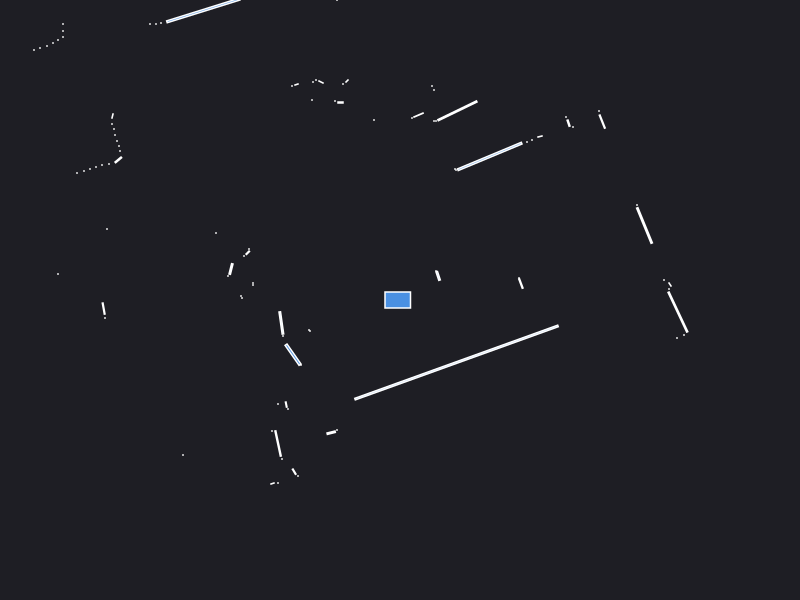

Source data for this figure (header and first rows):
0.000000	0.000000	0.049500
2.69	0.11	0.000441
2.7	0.155	0.002064
2.64	0.2	0.000441
1.209	0.1646	0.007148
1.19	0.22	0.000441
2.445	0.745	0.06721
2.37	0.95	0.000441
4.59	1.97	0.000441
0.37	0.28	0.000441
0.3815	0.2405	0.006867
0.36	0.29	0.000441
2.022	1.784	0.01196
1.99	1.89	0.000441
1.73	1.73	0.000441
1.685	1.768	0.004067
1.66	1.83	0.000441
1.4	1.635	0.001866
1.32	1.6	0.000441
1.27	1.58	0.000441
0.8976	1.436	0.2012
0.56	1.3	0.000441
0.55	1.31	0.000441
0.574	1.892	0.09006
0.36	1.79	0.000441
0.34	1.79	0.000441
0.34	2.1	0.000441
0.32	2.14	0.000441
0.1853	1.849	0.006828
0.12	1.82	0.000441
-0.24	3.96	0.000441
-0.28	3.95	0.000441
-0.48	4.4	0.000441
-0.53	4.37	0.000441
-0.26	1.8	0.000441
-0.92	5.39	0.000441
-0.99	5.38	0.000441
-0.63	3	0.000441
-0.53	2.19	0.001657
-0.57	2.16	0.000441
-0.595	1.975	0.002100
-0.65	1.99	0.000441
-0.79	2.18	0.002472
-0.84	2.2	0.000441
-0.87	2.18	0.000441
-0.88	2	0.000441
-1.035	2.155	0.001557
-1.08	2.14	0.000441
-1.967	2.896	0.2006
-2.39	2.77	0.000441
-2.44	2.76	0.000441
-2.5	2.76	0.000441
-4.68	4.92	0.000441
-4.29	4.29	0.000441
-4.22	4.12	0.000441
-4.15	3.95	0.000441
-4.09	3.8	0.000441
-4.02	3.65	0.000441
-3.97	3.51	0.000441
-3.97	3.42	0.000441
-3.37	2.76	0.000441
... 58 more rows
